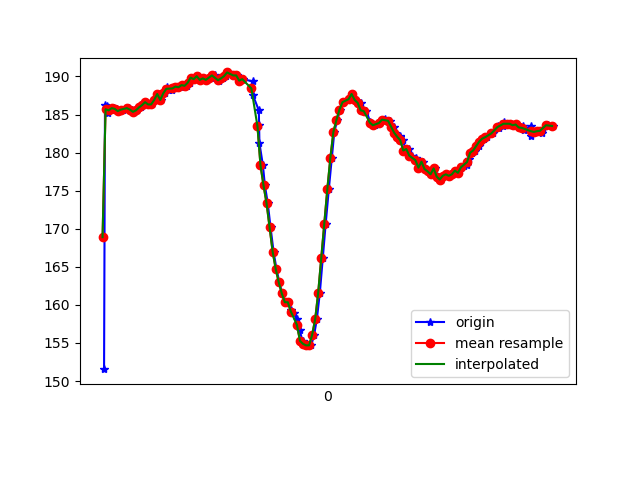

The file beside this chart, header and first rows:
1617848634950, 544278550725374, 151.5625, -239.16016, -47.753906
1617848634956, 544278570106402, 186.2, -261.7, -78.03
1617848634968, 544278589029611, 186.1, -261.4, -77.64
1617848634977, 544278608258032, 185.3, -262.1, -77.15
1617848634996, 544278627303326, 185.5, -261.7, -77.15
1617848635014, 544278646318098, 185.8, -262, -77.83
1617848635033, 544278665393913, 185.7, -262.7, -78.52
1617848635052, 544278684439207, 185.4, -262.6, -78.42
1617848635072, 544278703423458, 185.6, -263, -79.2
1617848635100, 544278723903253, 185.8, -262.5, -78.03
1617848635115, 544278742338120, 185.8, -263.1, -78.52
1617848635133, 544278761078201, 185.6, -262.7, -78.52
1617848635149, 544278780184537, 185.4, -262.7, -77.73
1617848635169, 544278799168788, 185.5, -262.6, -77.64
1617848635190, 544278818153039, 185.9, -262.7, -77.73
1617848635205, 544278837198333, 186.2, -262.5, -78.32
1617848635224, 544278856182584, 186.6, -262.6, -77.64
1617848635245, 544278875319441, 186.3, -262.3, -78.03
1617848635263, 544278894334213, 186.3, -262.1, -77.73
1617848635281, 544278913348986, 186.9, -261.9, -77.44
1617848635306, 544278932455322, 187.7, -261.8, -78.12
1617848635326, 544278951470094, 186.9, -262.2, -77.64
1617848635348, 544278970576430, 187.8, -261.8, -78.42
1617848635362, 544278989865894, 188.6, -260.9, -77.44
1617848635377, 544279008758582, 188.2, -260.6, -77.64
1617848635400, 544279028109088, 188.3, -260.5, -77.73
1617848635417, 544279047149036, 188.6, -259.9, -77.34
1617848635435, 544279066255372, 188.7, -259.4, -77.44
1617848635455, 544279085331187, 188.6, -259.9, -77.64
1617848635476, 544279104407002, 188.9, -258.8, -78.03
1617848635494, 544279123452295, 188.8, -259.8, -78.32
1617848635515, 544279142528110, 189.2, -259, -78.52
1617848635529, 544279161573404, 189.8, -258.6, -77.83
1617848635550, 544279180618697, 189.6, -258, -77.64
1617848635568, 544279199755555, 190, -258.5, -78.03
1617848635590, 544279218800849, 189.6, -258.7, -77.73
1617848635607, 544279237907185, 189.7, -258.2, -77.83
1617848635629, 544279256952478, 189.6, -258.7, -78.03
1617848635655, 544279276058815, 189.8, -258.6, -78.71
1617848635678, 544279295592449, 190.1, -257.7, -78.03
1617848635704, 544279314912434, 189.6, -256.9, -78.32
1617848635708, 544279333957728, 189.4, -257.1, -78.32
1617848635730, 544279353369277, 189.7, -257.3, -78.52
1617848635751, 544279372506135, 190, -257.2, -78.12
1617848635769, 544279391765078, 190.5, -257.2, -77.64
1617848635803, 544279410749329, 190.2, -255.8, -78.03
1617848635807, 544279430038793, 190, -255.9, -77.34
1617848635825, 544279449297735, 190.1, -255.3, -77.64
1617848635843, 544279468251465, 189.5, -256.7, -77.15
1617848635863, 544279487388323, 189.6, -256.5, -77.44
1617848635928, 544279526760805, 189.4, -257, -77.64
1617848635931, 544279545287236, 187.5, -252.1, -75.39
1617848635969, 544279564393572, 185.5, -248.4, -73.83
1617848635971, 544279583621994, 183.6, -243.7, -71.19
1617848635973, 544279602850415, 181.2, -238.5, -66.6
1617848635996, 544279621987273, 178.3, -233.4, -60.06
1617848636009, 544279641124130, 175.7, -228.9, -53.61
1617848636028, 544279660138903, 173.3, -226, -46.39
1617848636046, 544279679153675, 170.2, -224.5, -37.6
1617848636066, 544279698229490, 167, -224.7, -28.03
1617848636085, 544279717335826, 164.7, -226.8, -21.58
... 92 more rows
